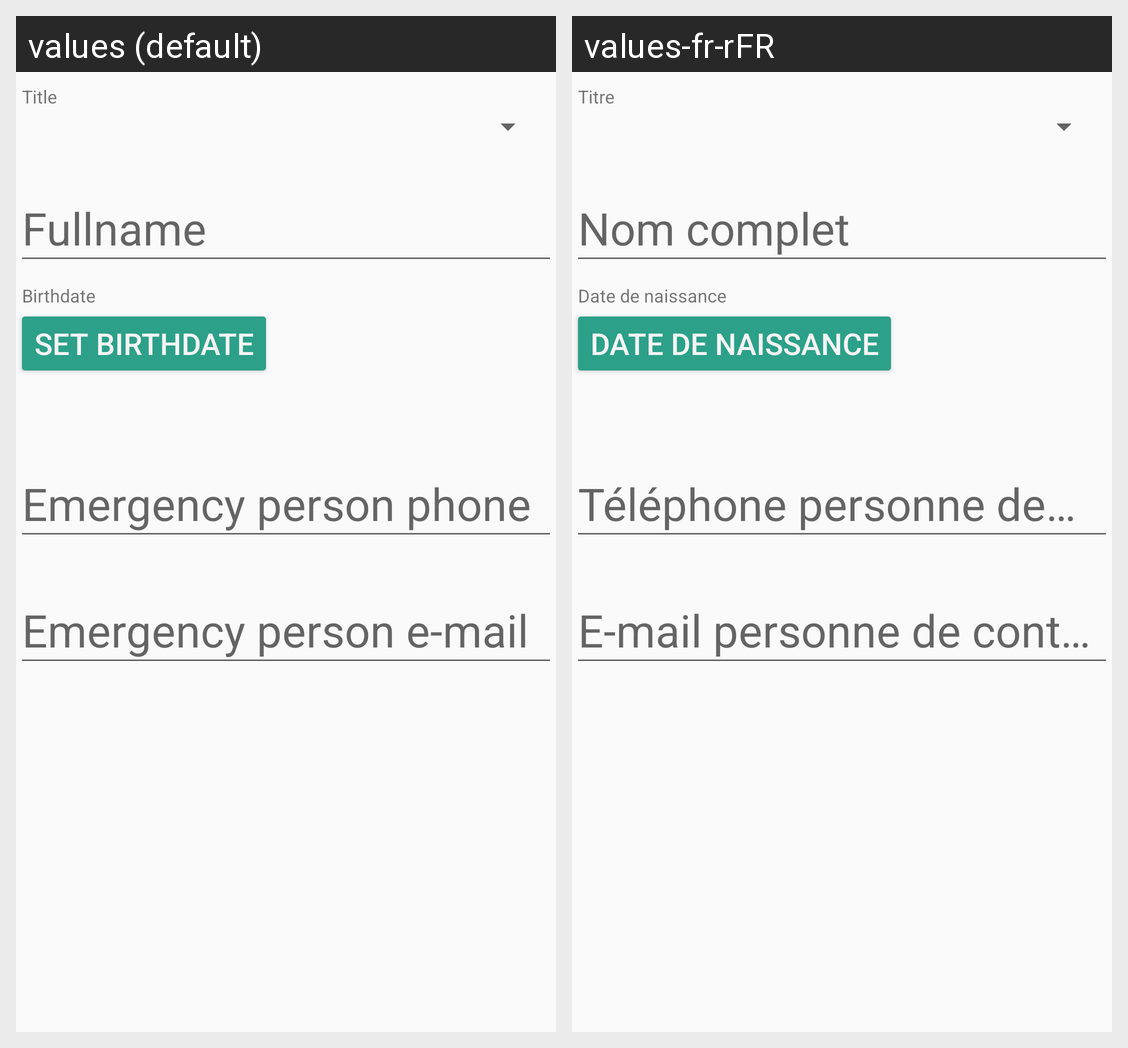

For this localized Android screen grid, give each drawn string resource with its value in every locale shown.
Android screen res/layout/content_profile.xml rendered under 2 locales, left to right: values (default), values-fr-rFR. Device: Nexus 5 (rendered at 1080×1920; each locale shown at half size, 540×960, under a caption strip naming it); theme PotostopTheme.
Strings drawn on this screen, with the default value and each locale's value (text and hints the layout hard-codes, and strings that could not be matched under every locale, appear in the picture but are not listed):

profile_sex_label
  values: Title
  values-fr-rFR: Titre

profile_birthdate_label
  values: Birthdate
  values-fr-rFR: Date de naissance

profile_birthdate_btn_label
  values: Set birthdate
  values-fr-rFR: Date de naissance
